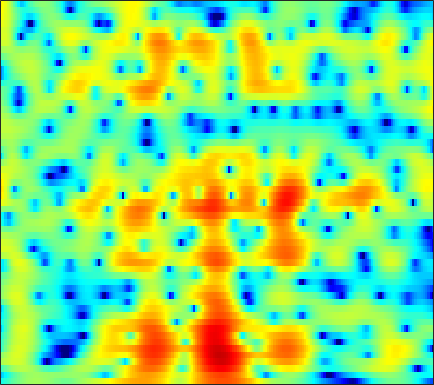

Values plotted in this chart, from the file beside it:
-5.0868, -4.5801, -3.8792, -3.1722, -2.6523, -1.9769, -1.3437, -0.90405, -0.36363, 0.11571, 0.52908, 0.79166, 1.0872, 1.3149, 1.4422, 1.5526, 1.5916, 1.5795, 1.5121, 1.3894, 1.22, 1.0594, 0.80787, 0.53234
-8.759, -7.56, -6.081, -4.76, -3.877, -2.833, -1.931, -1.341, -0.6612, -0.09458, 0.3647, 0.6433, 0.9334, 1.137, 1.239, 1.315, 1.334, 1.315, 1.256, 1.169, 1.067, 0.9874, 0.8833, 0.7898
-3.11, -2.333, -1.318, -0.3878, 0.2337, 0.9481, 1.525, 1.868, 2.199, 2.389, 2.442, 2.389, 2.201, 1.883, 1.563, 1.035, 0.4117, -0.1087, -0.844, -1.576, -2.232, -2.633, -2.99, -3.122
1.851, 2.166, 2.587, 2.983, 3.245, 3.527, 3.708, 3.764, 3.714, 3.508, 3.126, 2.717, 1.983, 1.02, 0.1199, -1.361, -3.236, -4.97, -7.91, -11.92, -18.11, -24.7, -20.57, -15.57
0.3849, 1.045, 1.867, 2.589, 3.045, 3.534, 3.865, 4.003, 4.031, 3.867, 3.503, 3.091, 2.347, 1.369, 0.482, -0.927, -2.573, -3.941, -5.863, -7.788, -9.518, -10.62, -11.87, -13.02
-4.021, -2.301, -0.477, 0.9623, 1.827, 2.738, 3.395, 3.741, 4.01, 4.068, 3.916, 3.669, 3.165, 2.471, 1.839, 0.8591, -0.2574, -1.185, -2.534, -4.005, -5.602, -6.877, -8.71, -10.77
-3.688, -2.546, -1.112, 0.1824, 1.04, 2.016, 2.778, 3.209, 3.598, 3.784, 3.764, 3.622, 3.266, 2.733, 2.223, 1.406, 0.437, -0.3745, -1.554, -2.798, -4.072, -5.038, -6.321, -7.586
-4.66, -3.423, -1.816, -0.3396, 0.6429, 1.775, 2.689, 3.224, 3.733, 4.01, 4.06, 3.947, 3.603, 3.027, 2.437, 1.456, 0.2576, -0.7678, -2.275, -3.908, -5.572, -6.705, -7.94, -8.624
-7.994, -5.572, -3.002, -0.9618, 0.296, 1.663, 2.727, 3.353, 3.964, 4.327, 4.44, 4.356, 4.024, 3.427, 2.8, 1.709, 0.2815, -1.055, -3.307, -6.294, -10.49, -15.23, -25.38, -17.25
-5.473, -4.332, -2.789, -1.313, -0.2987, 0.9003, 1.893, 2.496, 3.111, 3.505, 3.679, 3.665, 3.462, 3.06, 2.619, 1.86, 0.9036, 0.07716, -1.13, -2.373, -3.583, -4.388, -5.155, -5.479
-6.743, -5.388, -3.619, -2.017, -0.953, 0.2779, 1.296, 1.909, 2.518, 2.904, 3.084, 3.091, 2.947, 2.644, 2.329, 1.812, 1.216, 0.7438, 0.1007, -0.5461, -1.164, -1.585, -2.076, -2.513
-8.858, -6.193, -3.507, -1.453, -0.2273, 1.077, 2.047, 2.579, 3.05, 3.264, 3.242, 3.084, 2.699, 2.152, 1.663, 0.9597, 0.2765, -0.1909, -0.7227, -1.131, -1.418, -1.584, -1.802, -2.069
-2.207, -1.13, 0.2322, 1.446, 2.239, 3.098, 3.697, 3.971, 4.105, 3.966, 3.531, 3.003, 2.008, 0.6548, -0.5962, -2.554, -4.643, -5.922, -6.503, -5.814, -4.73, -4.028, -3.401, -3.118
0.5635, 1.262, 2.126, 2.885, 3.36, 3.852, 4.154, 4.246, 4.167, 3.831, 3.204, 2.519, 1.28, -0.4129, -2.067, -4.936, -8.717, -11.72, -12.24, -9.221, -6.758, -5.574, -4.636, -4.248
0.2479, 0.8908, 1.65, 2.302, 2.699, 3.094, 3.343, 3.426, 3.382, 3.147, 2.722, 2.277, 1.519, 0.5941, -0.1711, -1.219, -2.198, -2.797, -3.318, -3.548, -3.635, -3.676, -3.772, -4.022
-0.607, -0.04502, 0.6455, 1.254, 1.662, 2.126, 2.478, 2.652, 2.76, 2.725, 2.546, 2.321, 1.912, 1.407, 0.98, 0.3734, -0.2364, -0.6699, -1.208, -1.709, -2.17, -2.489, -2.922, -3.412
-1.805, -1.412, -0.739, 0.02898, 0.6301, 1.397, 2.039, 2.411, 2.752, 2.911, 2.886, 2.759, 2.455, 2.02, 1.625, 1.026, 0.3846, -0.1064, -0.7618, -1.368, -1.901, -2.266, -2.737, -3.167
-6.504, -6.574, -4.74, -2.235, -0.5748, 1.179, 2.443, 3.119, 3.707, 3.97, 3.945, 3.766, 3.338, 2.705, 2.114, 1.197, 0.149, -0.6948, -1.798, -2.752, -3.417, -3.711, -3.804, -3.694
-6.127, -6.566, -4.005, -0.9958, 0.8149, 2.577, 3.734, 4.288, 4.652, 4.646, 4.331, 3.903, 3.112, 2.094, 1.177, -0.2796, -2.066, -3.7, -6.523, -10.45, -14.03, -12.69, -8.794, -6.056
2.273, 2.302, 2.55, 2.994, 3.323, 3.667, 3.826, 3.771, 3.426, 2.771, 1.802, 0.8733, -0.5943, -2.198, -3.397, -4.826, -6.032, -6.906, -8.245, -9.584, -10.14, -9.553, -7.566, -5.527
4.005, 4.014, 3.994, 3.943, 3.844, 3.609, 3.209, 2.751, 1.903, 0.7014, -0.9716, -2.611, -5.52, -9.743, -14.22, -18.21, -13.45, -10.7, -8.342, -6.761, -5.644, -4.84, -3.84, -2.955
3.735, 3.703, 3.61, 3.426, 3.251, 2.932, 2.471, 2.032, 1.274, 0.2628, -1.027, -2.199, -4.038, -6.04, -7.366, -8.153, -7.495, -6.553, -5.197, -4.014, -3.063, -2.453, -1.814, -1.345
2.279, 2.168, 2.017, 1.857, 1.753, 1.601, 1.42, 1.266, 0.9799, 0.6181, 0.1628, -0.2204, -0.7445, -1.211, -1.485, -1.665, -1.646, -1.51, -1.203, -0.8917, -0.5708, -0.3863, -0.2607, -0.2148
-0.2866, -0.6311, -1.016, -1.166, -1.15, -0.9124, -0.4921, -0.179, 0.2231, 0.5454, 0.7569, 0.8499, 0.9111, 0.9314, 0.9505, 0.9779, 1.024, 1.092, 1.175, 1.256, 1.289, 1.254, 1.141, 0.8757
-4.167, -5.365, -7.368, -8.848, -8.545, -6.408, -4.037, -2.605, -1.125, -0.0995, 0.5931, 0.9454, 1.241, 1.414, 1.504, 1.595, 1.716, 1.806, 1.913, 2.042, 2.101, 2.095, 2.035, 1.786
-4.918, -5.967, -8.579, -11.09, -10.59, -7.138, -4.131, -2.502, -0.9448, -0.001648, 0.4914, 0.6313, 0.5798, 0.3745, 0.1829, 0.03105, 0.0997, 0.2982, 0.7265, 1.204, 1.582, 1.823, 1.949, 1.962
0.3859, 0.3448, 0.1576, 0.00137, 0.02667, 0.3101, 0.7077, 1.034, 1.318, 1.341, 1.023, 0.4825, -0.6942, -2.51, -4.276, -6.517, -6.659, -5.038, -2.608, -0.9054, 0.2591, 0.7528, 0.9822, 0.9566
4.938, 4.551, 4.011, 3.339, 2.901, 2.363, 1.973, 1.794, 1.579, 1.341, 0.8771, 0.2799, -1.014, -3.037, -5.106, -8.123, -8.316, -6.317, -3.688, -1.967, -1.031, -0.8772, -1.101, -2.15
6.775, 5.856, 4.388, 2.575, 1.041, -1.11, -2.574, -2.748, -1.913, -0.8236, -0.08827, 0.2156, 0.239, -0.03417, -0.3558, -0.7253, -0.9568, -1.001, -1.025, -1.021, -1.28, -1.625, -2.37, -3.61
7.334, 6.23, 4.313, 1.819, -0.7617, -5.543, -12.01, -10.23, -5.049, -2.027, -0.2668, 0.5164, 1.067, 1.243, 1.159, 0.8779, 0.4384, 0.01547, -0.6708, -1.466, -2.372, -3.004, -3.922, -4.605
6.567, 5.795, 4.606, 3.273, 2.264, 1.012, 0.159, -0.1227, 0.001866, 0.3477, 0.7314, 0.9048, 0.9726, 0.7853, 0.4973, -0.1404, -1.039, -1.899, -3.272, -5.047, -6.972, -8.602, -10.24, -11.05
5.369, 4.973, 4.423, 3.851, 3.425, 2.897, 2.44, 2.166, 1.869, 1.638, 1.392, 1.186, 0.8315, 0.3325, -0.156, -1.007, -2.168, -3.279, -5.205, -7.73, -11.36, -15.2, -25.37, -26.46
3.807, 3.734, 3.665, 3.583, 3.478, 3.302, 3.054, 2.839, 2.474, 2.099, 1.68, 1.369, 0.9293, 0.4663, 0.0572, -0.5801, -1.407, -2.167, -3.458, -5, -6.839, -8.285, -9.975, -11.19
0.517, 1.126, 1.975, 2.661, 2.992, 3.167, 3.043, 2.77, 2.218, 1.521, 0.8359, 0.4024, 0.06153, -0.02278, 0.03184, 0.114, 0.1143, -0.005562, -0.314, -0.8442, -1.482, -2.029, -2.784, -3.578
-7.583, -3.607, -0.5058, 1.236, 1.989, 2.359, 2.124, 1.548, 0.2658, -1.725, -4.362, -6.325, -6.857, -4.771, -2.986, -1.132, 0.1361, 0.7651, 1.291, 1.523, 1.545, 1.476, 1.253, 1.001
-2.377, -1.399, -0.1101, 0.8165, 1.221, 1.331, 0.934, 0.2874, -1.142, -3.308, -6.354, -8.841, -9.482, -6.668, -4.541, -2.395, -0.9418, -0.178, 0.5062, 0.9518, 1.194, 1.294, 1.376, 1.413
0.7034, 0.9535, 1.257, 1.489, 1.543, 1.459, 1.149, 0.7713, 0.09537, -0.7004, -1.463, -1.9, -2.167, -2.071, -1.842, -1.463, -1.139, -0.964, -0.8467, -0.8318, -0.8481, -0.8536, -0.7723, -0.6061
2.063, 2.189, 2.302, 2.34, 2.314, 2.194, 1.982, 1.762, 1.424, 1.048, 0.6624, 0.392, 0.05479, -0.249, -0.4823, -0.8475, -1.31, -1.755, -2.48, -3.366, -4.261, -4.789, -5.08, -4.682
2.713, 2.795, 2.843, 2.803, 2.739, 2.592, 2.4, 2.237, 1.997, 1.743, 1.472, 1.252, 0.9234, 0.5233, 0.1532, -0.4839, -1.354, -2.219, -3.769, -5.971, -9.312, -13.15, -19.24, -13.64
2.708, 2.725, 2.655, 2.485, 2.31, 2.043, 1.766, 1.586, 1.372, 1.218, 1.117, 1.049, 0.9525, 0.7746, 0.5655, 0.1462, -0.5, -1.155, -2.325, -3.845, -5.676, -7.054, -8.029, -7.335
2.217, 2.117, 1.783, 1.292, 0.8182, 0.1449, -0.5033, -0.8969, -1.177, -1.146, -0.8257, -0.4726, 0.02592, 0.4789, 0.7304, 0.9175, 0.9193, 0.7923, 0.4858, 0.05427, -0.4021, -0.7014, -0.97, -1.024
1.392, 1.083, 0.3534, -0.7573, -1.831, -3.641, -5.768, -7.393, -8.611, -7.753, -5.692, -4.071, -2.185, -0.655, 0.2557, 1.177, 1.819, 2.13, 2.369, 2.445, 2.406, 2.342, 2.206, 2.014
0.2373, -0.2675, -1.295, -2.854, -4.421, -7.116, -10.88, -14.69, -20.02, -15.73, -10.44, -7.465, -4.389, -2.086, -0.723, 0.668, 1.637, 2.142, 2.554, 2.756, 2.803, 2.776, 2.718, 2.625
-0.4415, -0.9287, -1.952, -3.42, -4.862, -7.268, -10.15, -12.45, -14.37, -13.21, -10.04, -7.476, -4.509, -2.107, -0.7088, 0.6612, 1.515, 1.861, 1.965, 1.748, 1.347, 1.021, 0.7784, 0.9253
-1.08, -1.249, -1.756, -2.631, -3.551, -5.378, -8.035, -10.71, -14.4, -12.33, -7.733, -4.98, -2.168, -0.1761, 0.8969, 1.833, 2.219, 2.132, 1.502, 0.1636, -2.04, -4.326, -7.461, -6.47
-4.776, -4.193, -3.491, -3.053, -2.947, -2.966, -3.136, -3.254, -3.11, -2.497, -1.494, -0.6144, 0.5143, 1.453, 1.952, 2.299, 2.24, 1.9, 1.008, -0.4566, -2.582, -4.577, -6.839, -6.26
-11.33, -8.841, -6.255, -4.367, -3.312, -2.208, -1.36, -0.8384, -0.2184, 0.3823, 0.9801, 1.393, 1.87, 2.229, 2.383, 2.398, 2.174, 1.853, 1.22, 0.3913, -0.5089, -1.139, -1.798, -2.069
-11.36, -8.704, -5.915, -3.759, -2.472, -1.13, -0.07612, 0.5781, 1.284, 1.851, 2.303, 2.568, 2.824, 2.932, 2.925, 2.787, 2.494, 2.166, 1.595, 0.8867, 0.04822, -0.6387, -1.619, -2.672
-5.429, -4.319, -2.865, -1.547, -0.682, 0.2766, 1.061, 1.548, 2.073, 2.477, 2.766, 2.921, 3.025, 3.017, 2.933, 2.708, 2.342, 1.978, 1.353, 0.5766, -0.3931, -1.25, -2.613, -4.412
-1.512, -0.9545, -0.2318, 0.389, 0.7965, 1.222, 1.549, 1.726, 1.921, 2.06, 2.163, 2.213, 2.232, 2.196, 2.09, 1.841, 1.439, 1.05, 0.3881, -0.4019, -1.281, -2.018, -3.07, -4.187
1.18, 1.515, 1.802, 1.907, 1.863, 1.675, 1.352, 1.075, 0.7364, 0.5269, 0.4977, 0.5636, 0.7243, 0.8391, 0.8528, 0.7135, 0.3628, -0.07361, -0.8586, -1.867, -2.942, -3.653, -4.272, -4.356
3.202, 3.479, 3.514, 3.171, 2.631, 1.545, 0.02369, -1.31, -3.114, -4.172, -3.919, -3.152, -2.025, -1.159, -0.7045, -0.4204, -0.5228, -0.925, -1.933, -3.657, -6.511, -9.659, -13.29, -9.535
3.692, 3.979, 3.887, 3.229, 2.354, 0.5488, -2.156, -5.105, -11.4, -24.49, -13.12, -9.211, -6.427, -4.714, -3.838, -2.991, -2.501, -2.354, -2.602, -3.412, -4.794, -5.995, -6.699, -5.137
3.826, 3.928, 3.659, 2.926, 2.077, 0.5529, -1.384, -3.059, -5.358, -7.26, -8.543, -9.18, -9.906, -10.12, -9.572, -7.937, -6.07, -4.843, -3.598, -2.778, -2.212, -1.834, -1.267, -0.5337
4.768, 4.6, 4.122, 3.365, 2.606, 1.379, -0.07516, -1.294, -3.062, -5.035, -7.369, -9.576, -13.92, -23.54, -22.39, -12.9, -8.283, -6.025, -3.872, -2.363, -1.274, -0.6517, 0.01162, 0.5176
5.455, 5.111, 4.481, 3.651, 2.908, 1.758, 0.4674, -0.5681, -2.004, -3.458, -4.904, -5.939, -7.112, -7.701, -7.502, -6.456, -4.979, -3.85, -2.527, -1.456, -0.6563, -0.2256, 0.1427, 0.2942
5.759, 5.318, 4.555, 3.579, 2.716, 1.407, -0.03063, -1.116, -2.466, -3.542, -4.207, -4.426, -4.385, -4.042, -3.632, -2.944, -2.178, -1.634, -0.9749, -0.4459, -0.09219, 0.04363, 0.03287, -0.1969
6.047, 5.572, 4.711, 3.566, 2.489, 0.7282, -1.468, -3.423, -6.264, -8.363, -8.041, -6.707, -4.795, -3.208, -2.257, -1.255, -0.5053, -0.0867, 0.2952, 0.4732, 0.4617, 0.332, 0.003001, -0.5101
